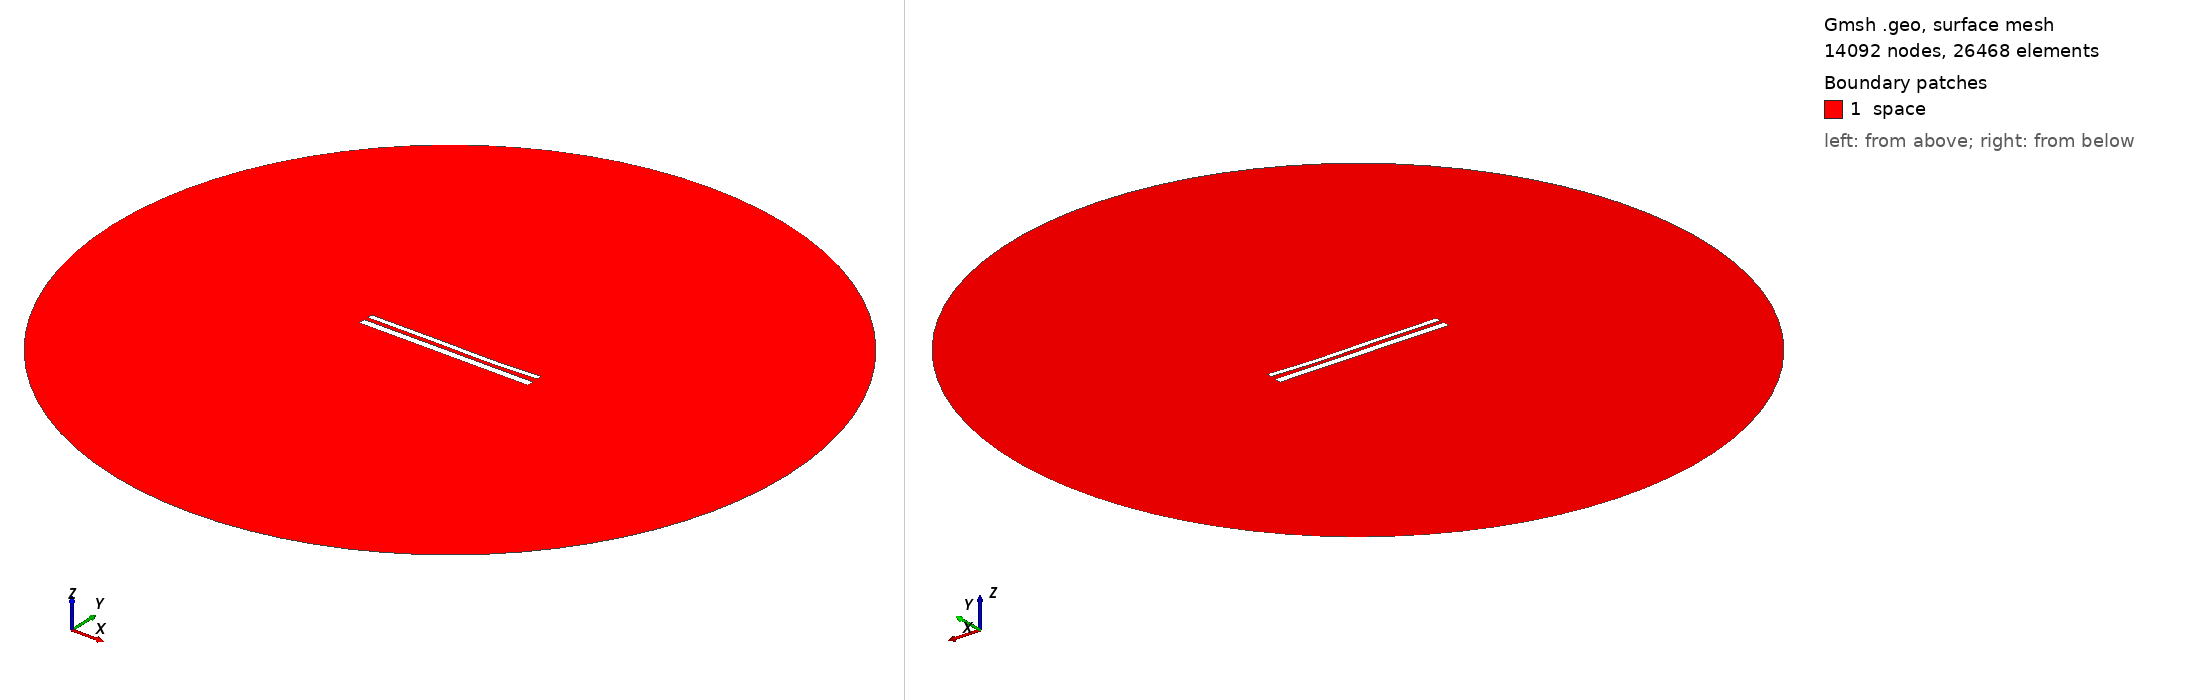

Gmsh geometry script, surface-meshed: 14092 nodes, 26468 surface elements. Boundary patches (legend numbers): 1 space. Left view from above one corner, right view from below the opposite corner. Legend entries are the model's physical surfaces. The drawing asked Gmsh for element sizes between 1% and 20% of the model's largest extent; the script's own settings can give other sizes.

=== 11647.geo (drawn) ===
//---------------------------------------
// Geometry kernel
//---------------------------------------

SetFactory("OpenCASCADE");



//---------------------------------------
// Parameters of the geometry
//---------------------------------------

// Overetch of the upper plate
overetch = 0.375;

// Distance between the plates
distance = 2.25;

// Discretization over the x axis (for the deformation)
nx = 50; 

// Length of the plate
L = 100 - overetch; 

// Number of modes
n = 4; 

// 1st mode coefficient
coeff(1) = 0.07499999999999998;
beta(1) = 0.596864 * 3.1415926535 / L;

// 2nd mode coefficient
coeff(2) = -0.15;
beta(2) = 1.49418 * 3.1415926535 / L;

// 3rd mode coefficient
coeff(3) = 0.15;
beta(3) = 2.50025 * 3.1415926535 / L;

// 4th mode coefficient
coeff(4) = -0.075;
beta(4) = 3.49999 * 3.1415926535 / L;



//---------------------------------------
// Upper plate (deformed rectangle)
//---------------------------------------

// Coordiantes of the upper plate
xmin = -50;
xmax = 50 - overetch;

// Height of the upper plate
yheight = 4 - 2 * overetch;

// Indexes of the points
UpperID[] = {};
LowerID[] = {};
LeftID[] = {};
RightID[] = {};

// Point index
p = 1;

// Horizontal edges
For i In {1:nx}
    x = xmin + (i-1)*(xmax - xmin)/(nx-1);

    y_bottom = distance / 2 + overetch;
    For j In {1:n}
        C = (Cosh(beta(j)*L) + Cos(beta(j)*L)) / (Sinh(beta(j)*L) + Sin(beta(j)*L));
        y_bottom  = y_bottom + coeff(j) * (Cosh(beta(j)*(x+50)) - Cos(beta(j)*(x+50)) - C * (Sinh(beta(j)*(x+50)) - Sin(beta(j)*(x+50))));
    EndFor

    y_top = y_bottom + yheight;

    Point(p) = {x, y_top, 0, 1.0};
    UpperID[i] = p;
    p = p + 1;

    Point(p) = {x, y_bottom, 0, 1.0};
    LowerID[i] = p;
    p = p + 1;
EndFor

// Create point lists
UpperPts[] = {}; LowerPts[] = {};
For i In {1:nx}
  UpperPts[] += {UpperID[i]};
  LowerPts[] += {LowerID[i]};
EndFor

// Build splines
Spline(1) = {UpperPts[]};
Spline(2) = {LowerPts[]};
Line(3) = {LowerPts[nx-1], UpperPts[nx-1]};
Line(4) = {LowerPts[0], UpperPts[0]};

// Build the plane surface
Curve Loop(1) = {2, 3, -1, -4};
Plane Surface(1) = {1};



//---------------------------------------
// Lower plate (rectangle)
//---------------------------------------

// Vertices
Point(1001) = {-50, -1, 0, 1.0};
Point(1002) = { 50, -1, 0, 1.0};
Point(1003) = { 50,  -5, 0, 1.0};
Point(1004) = {-50,  -5, 0, 1.0};

// Edges
Line(5) = {1001, 1002};
Line(6) = {1002, 1003};
Line(7) = {1003, 1004};
Line(8) = {1004, 1001};

// Plane surface
Line Loop(2) = {5, 6, 7, 8};
Plane Surface(2) = {2}; 



//---------------------------------------
// Outer (fictious) boundary
//---------------------------------------

// Points
Point(1005) = {0, 0, 0};       // Center
Point(1006) = {200, 0, 0};     // Start point
Point(1007) = {0, 200, 0};     // 90 degrees
Point(1008) = {-200, 0, 0};    // 180 degrees
Point(1009) = {0, -200, 0};    // 270 degrees

// Circle arcs (each needs start, center, end)
Circle(9) = {1006, 1005, 1007};
Circle(10) = {1007, 1005, 1008};
Circle(11) = {1008, 1005, 1009};
Circle(12) = {1009, 1005, 1006};

// Plane surface for the entire domain
Curve Loop(3) = {9, 10, 11, 12};
Surface(3) = {3};

// Subtract the plates from the whole domain to obtain the actual domain where we want to solve the equations
BooleanDifference{ Surface{3}; Delete; }{ Surface{1}; Surface{2}; Delete; }




//---------------------------------------
// Transfinite Lines/Curves
//---------------------------------------

// Set the number of points on the boundaries
r = 7;

// Plates
Transfinite Curve {1, 2} = 50*r Using Progression 1;
Transfinite Curve {3, 4} = 2*r Using Progression 1;
Transfinite Line {5, 7} = 50*r Using Progression 1;
Transfinite Line {6, 8} = 2*r Using Progression 1;

// Outer boundary
Transfinite Line {9, 10, 11, 12} = 20 Using Progression 1;



//---------------------------------------
// Physical groups
//---------------------------------------                

// Physical curves (boundaries)
Physical Line("force_segment", 10) = {2};
Physical Line("upper_plate", 11) = {1, 3, 4};
Physical Line("lower_plate", 12) = {5, 6, 7, 8};
Physical Line("boundary", 20) = {9, 10, 11, 12};

// Physical Surfaces
Physical Surface("space", 30) = {3};



//---------------------------------------
// 6. Generate the Mesh
//---------------------------------------

// 2D mesh generation
Mesh 2;
